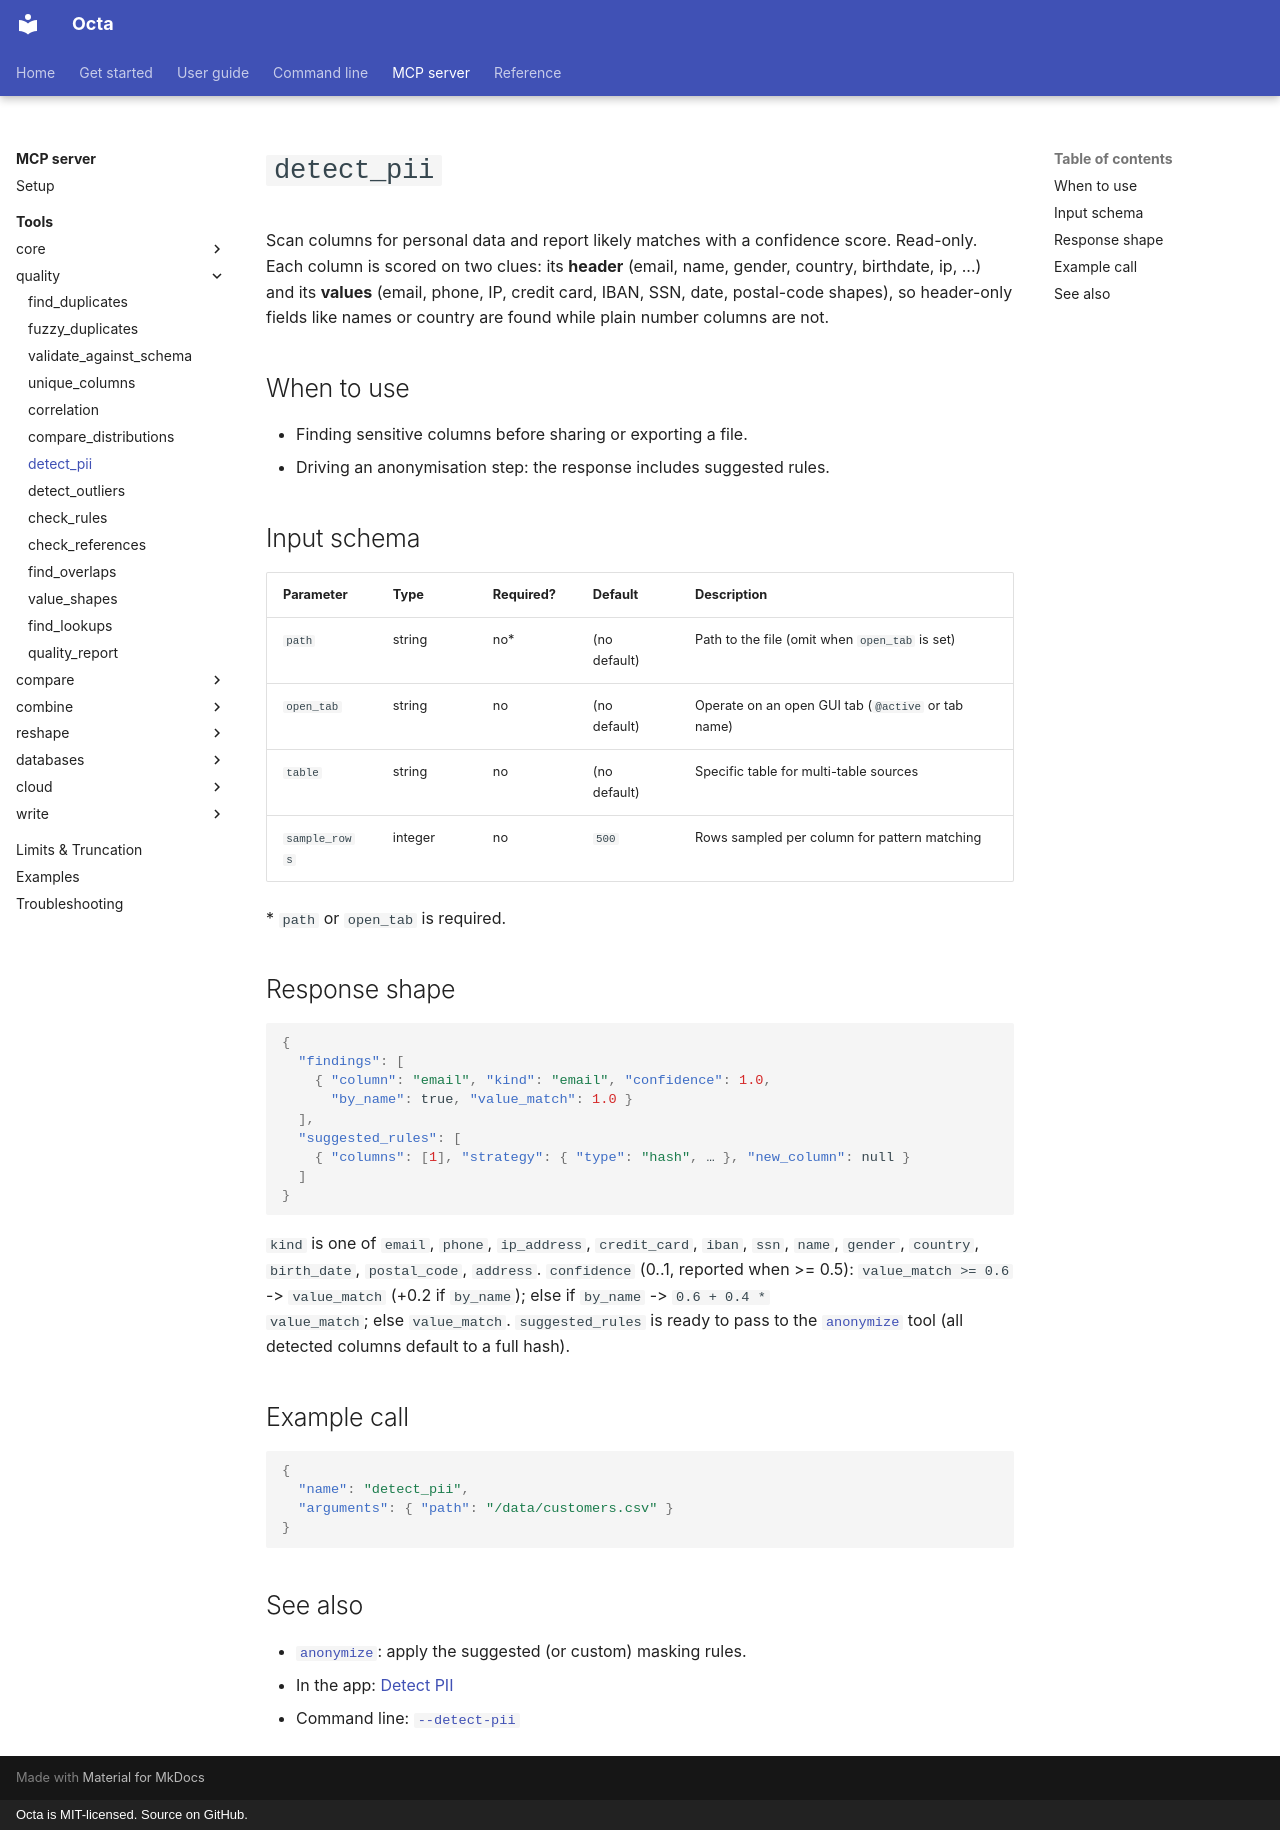

repository: thorstenfoltz/octa · page: mcp/tools/detect_pii/index.html · generator: mkdocs · copyright: Octa is MIT-licensed. Source on GitHub.

# `detect_pii`

Scan columns for personal data and report likely matches with a confidence
score. Read-only. Each column is scored on two clues: its **header** (email,
name, gender, country, birthdate, ip, ...) and its **values** (email, phone,
IP, credit card, IBAN, SSN, date, postal-code shapes), so header-only fields
like names or country are found while plain number columns are not.

## When to use

- Finding sensitive columns before sharing or exporting a file.
- Driving an anonymisation step: the response includes suggested rules.

## Input schema

| Parameter     | Type    | Required? | Default      | Description                                        |
|---------------|---------|-----------|--------------|----------------------------------------------------|
| `path`        | string  | no\*      | (no default) | Path to the file (omit when `open_tab` is set)     |
| `open_tab`    | string  | no        | (no default) | Operate on an open GUI tab (`@active` or tab name) |
| `table`       | string  | no        | (no default) | Specific table for multi-table sources             |
| `sample_rows` | integer | no        | `500`        | Rows sampled per column for pattern matching       |

\* `path` or `open_tab` is required.

## Response shape

```json
{
  "findings": [
    { "column": "email", "kind": "email", "confidence": 1.0,
      "by_name": true, "value_match": 1.0 }
  ],
  "suggested_rules": [
    { "columns": [1], "strategy": { "type": "hash", … }, "new_column": null }
  ]
}
```

`kind` is one of `email`, `phone`, `ip_address`, `credit_card`, `iban`,
`ssn`, `name`, `gender`, `country`, `birth_date`, `postal_code`, `address`.
`confidence` (0..1, reported when >= 0.5): `value_match >= 0.6` ->
`value_match` (+0.2 if `by_name`); else if `by_name` -> `0.6 + 0.4 *
value_match`; else `value_match`. `suggested_rules` is ready to pass to the
[`anonymize`](anonymize.md) tool (all detected columns default to a full
hash).

## Example call

```json
{
  "name": "detect_pii",
  "arguments": { "path": "/data/customers.csv" }
}
```

## See also

- [`anonymize`](anonymize.md): apply the suggested (or custom) masking
  rules.
- In the app: [Detect PII](../../usage/detect-pii.md)
- Command line: [`--detect-pii`](../../cli/pii.md)
